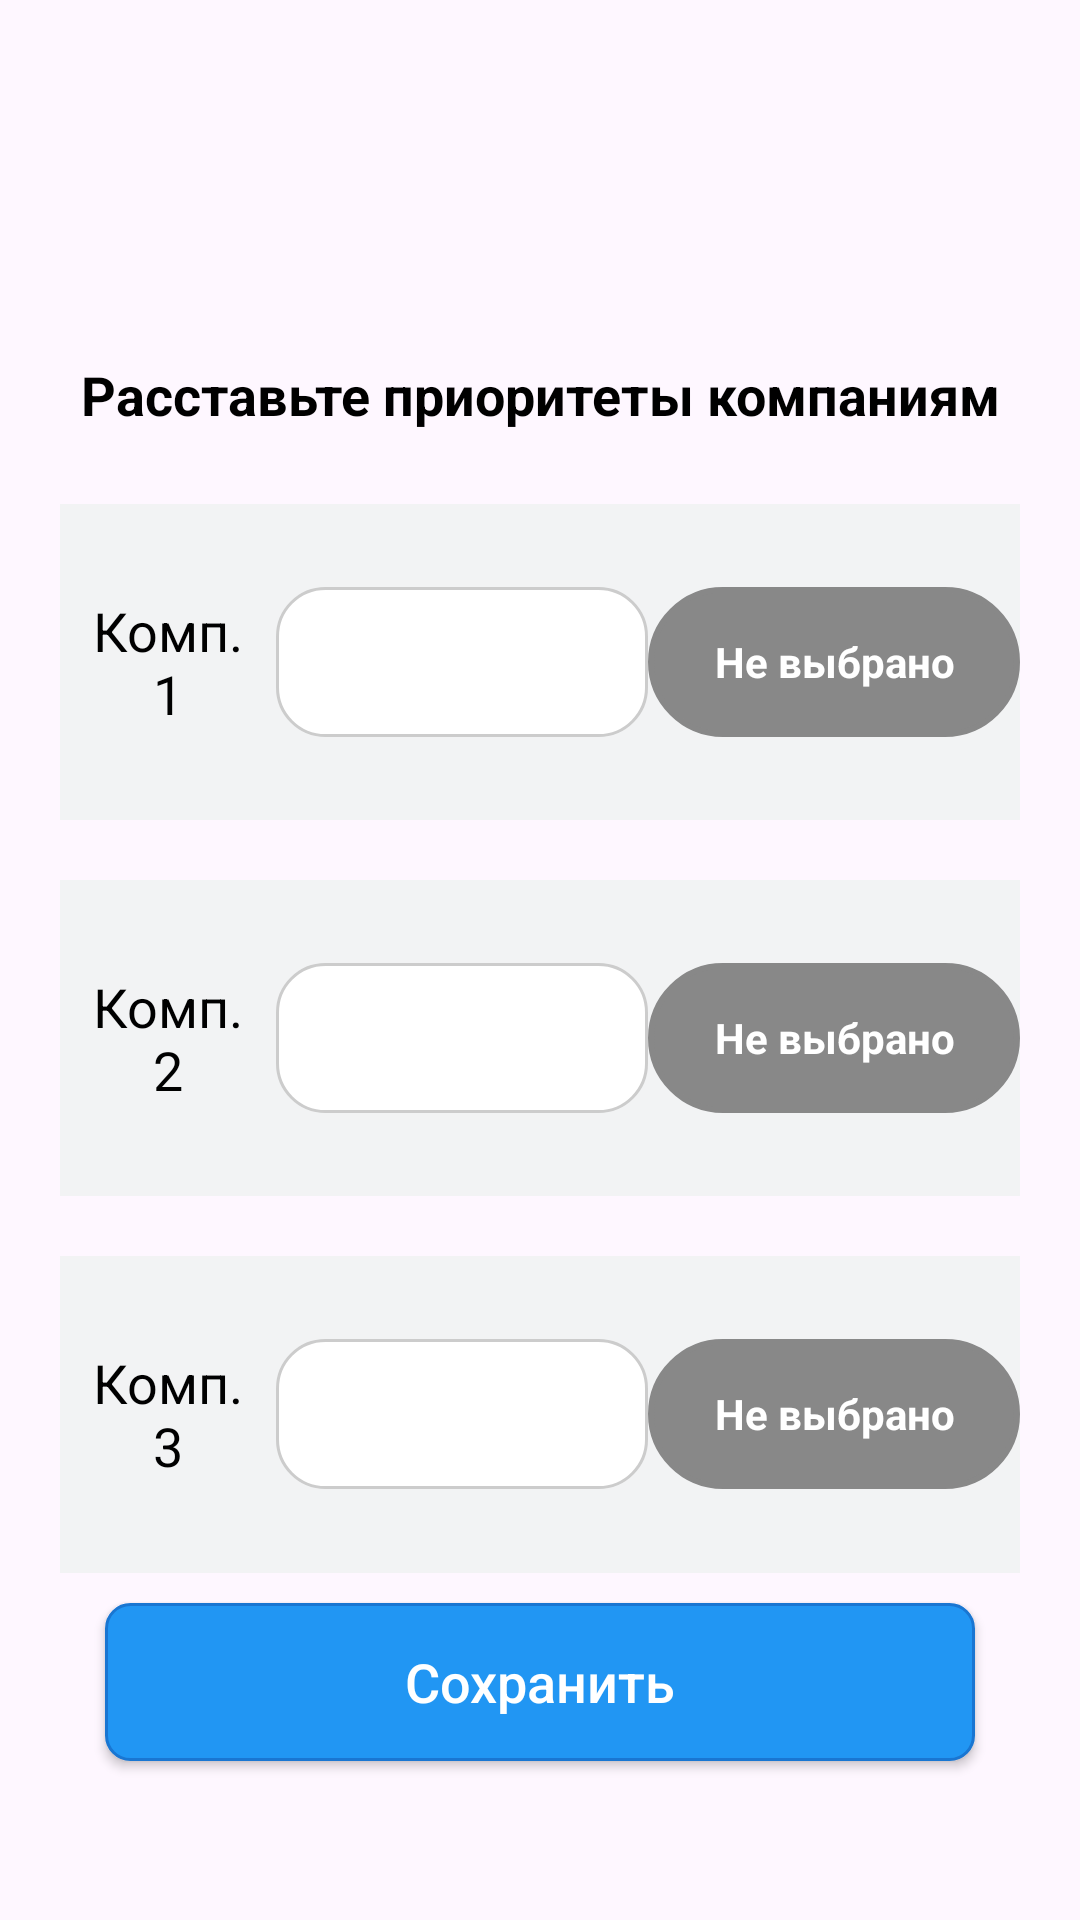

This screen was rendered from an Android layout file. Write that file and the resources it references.
<!-- AndroidManifest.xml: application theme Theme.AppFormLayout -->
<!-- res/layout/activity_company_priorities.xml -->
<?xml version="1.0" encoding="utf-8"?>
<LinearLayout xmlns:android="http://schemas.android.com/apk/res/android"
    xmlns:app="http://schemas.android.com/apk/res-auto"
    xmlns:tools="http://schemas.android.com/tools"
    android:id="@+id/main"
    android:orientation="vertical"
    android:layout_width="match_parent"
    android:layout_height="match_parent"
    tools:context=".CompanyPrioritiesActivity">

    <Space
        android:layout_width="0dp"
        android:layout_height="0dp"
        android:layout_weight="2"/>
    <TextView
        android:layout_width="match_parent"
        android:layout_height="0dp"
        android:layout_weight="1"
        style="@style/StaticMenuText"
        android:text="@string/priorities_choose_hint"/>
    <LinearLayout
        android:layout_width="match_parent"
        android:layout_height="0dp"
        android:layout_weight="2"
        android:orientation="horizontal"
        style="@style/CompanyViewStyle"
        android:gravity="center_vertical">
        <TextView
            android:layout_width="0dp"
            android:layout_height="match_parent"
            android:layout_weight="1"
            style="@style/PrioritiesPlainStaticText"
            android:text="@string/priorities_top_company"/>

        <Spinner
            android:id="@+id/priorities_spinner_top"
            style="@style/SpinnerStyle"
            android:layout_width="0dp"
            android:layout_height="50dp"
            android:layout_weight="2" />

        <TextView
            android:id="@+id/priorities_status_top"
            style="@style/OvalStatusStyle"
            android:layout_width="0dp"
            android:layout_height="50dp"
            android:layout_weight="2"
            android:gravity="center"
            android:text="@string/status_not_selected" />
    </LinearLayout>
    <LinearLayout
        android:layout_width="match_parent"
        android:layout_height="0dp"
        android:layout_weight="2"
        android:orientation="horizontal"
        style="@style/CompanyViewStyle"
        android:gravity="center_vertical">
        <TextView
            android:layout_width="0dp"
            android:layout_height="match_parent"
            android:layout_weight="1"
            style="@style/PrioritiesPlainStaticText"
            android:text="@string/priorities_mid_company"/>

        <Spinner
            android:id="@+id/priorities_spinner_mid"
            style="@style/SpinnerStyle"
            android:layout_width="0dp"
            android:layout_height="50dp"
            android:layout_weight="2" />

        <TextView
            android:id="@+id/prioties_status_mid"
            style="@style/OvalStatusStyle"
            android:layout_width="0dp"
            android:layout_height="50dp"
            android:layout_weight="2"
            android:gravity="center"
            android:text="@string/status_not_selected" />
    </LinearLayout>
    <LinearLayout
        android:layout_width="match_parent"
        android:layout_height="0dp"
        android:layout_weight="2"
        android:orientation="horizontal"
        style="@style/CompanyViewStyle"
        android:gravity="center_vertical">
        <TextView
            android:layout_width="0dp"
            android:layout_height="match_parent"
            android:layout_weight="1"
            style="@style/PrioritiesPlainStaticText"
            android:text="@string/priorities_low_company"/>

        <Spinner
            android:id="@+id/priorities_spinner_low"
            style="@style/SpinnerStyle"
            android:layout_width="0dp"
            android:layout_height="50dp"
            android:layout_weight="2" />

        <TextView
            android:id="@+id/priorities_status_low"
            android:layout_width="0dp"
            android:layout_height="50dp"
            android:layout_weight="2"
            style="@style/OvalStatusStyle"
            android:gravity="center"
            android:text="@string/status_not_selected" />
    </LinearLayout>

    <Button
        android:id="@+id/priorities_btn_save"
        style="@style/ButtonStyle"
        android:layout_width="match_parent"
        android:layout_height="0dp"
        android:layout_weight="1"
        android:text="@string/priorities_save_changes" />
    <Space
        android:layout_width="0dp"
        android:layout_height="0dp"
        android:layout_weight="1"/>
</LinearLayout>
<!-- resources referenced by this layout -->
<resources>
  <string name="priorities_choose_hint">Расставьте приоритеты компаниям</string>
  <string name="priorities_low_company">Комп. 3</string>
  <string name="priorities_mid_company">Комп. 2</string>
  <string name="priorities_save_changes">Сохранить</string>
  <string name="priorities_top_company">Комп. 1</string>
  <string name="status_not_selected">Не выбрано</string>
  <style name="CompanyViewStyle">
          <item name="android:layout_marginLeft">20dp</item>
          <item name="android:layout_marginRight">20dp</item>
          <item name="android:layout_marginTop">10dp</item>
          <item name="android:layout_marginBottom">10dp</item>
          <item name="android:background">@color/gray</item>
      </style>
  <style name="PrioritiesPlainStaticText" parent="PlainText">
          <item name="android:gravity">center</item>
          <item name="android:layout_marginLeft">5dp</item>
          <item name="android:layout_marginRight">5dp</item>
      </style>
  <style name="SpinnerStyle" parent="Widget.AppCompat.Spinner">
          <item name="android:layout_gravity">center</item>
          <item name="android:minHeight">25dp</item>
          <item name="android:background">@drawable/rounded_white_spinner</item>
          <item name="android:spinnerMode">dialog</item>
          <item name="android:paddingLeft">12dp</item>
          <item name="android:paddingRight">12dp</item>
      </style>
  <style name="StaticMenuText" parent="@android:style/TextAppearance.Medium">
          <item name="android:textColor">@color/black</item>
          <item name="android:textStyle">bold</item>
          <item name="android:textSize">18sp</item>
          <item name="android:textAlignment">center</item>
          <item name="android:gravity">center</item>
      </style>
  <style name="Theme.AppFormLayout" parent="Base.Theme.AppFormLayout" />
  <!-- drawable button_background (drawable) -->
  <?xml version="1.0" encoding="utf-8"?>
  <layer-list xmlns:android="http://schemas.android.com/apk/res/android">
      <item>
          <shape android:shape="rectangle">
              <corners android:radius="8dp" />
              <solid android:color="#2196F3" />
              <stroke
                  android:width="1dp"
                  android:color="@color/dark_blue" />
          </shape>
      </item>
  </layer-list>
  <color name="gray">#f2f3f4</color>
  <!-- drawable oval_status_background (drawable) -->
  <?xml version="1.0" encoding="utf-8"?>
  <shape xmlns:android="http://schemas.android.com/apk/res/android"
      android:shape="rectangle">
      <solid android:color="#888888" /> 
      <corners android:radius="50dp" /> 
      <stroke android:width="2dp" android:color="#888888" />
  </shape>
  <style name="PlainText" parent="@android:style/TextAppearance.Medium">
          <item name="android:textColor">@color/black</item>
          <item name="android:textSize">18sp</item>
          <item name="android:textAlignment">center</item>
          <item name="android:layout_gravity">center</item>
          <item name="android:layout_marginLeft">20dp</item>
          <item name="android:layout_marginRight">20dp</item>
      </style>
  <!-- drawable rounded_white_spinner (drawable) -->
  <?xml version="1.0" encoding="utf-8"?>
  <shape xmlns:android="http://schemas.android.com/apk/res/android"
      android:shape="rectangle">
      <corners android:radius="16dp" />  
      <solid android:color="#FFFFFF" />  
      <stroke
          android:width="1dp"
          android:color="#CCCCCC" />     
  </shape>
  <color name="black">#FF000000</color>
  <style name="Base.Theme.AppFormLayout" parent="Theme.Material3.DayNight.NoActionBar">
          
          
      </style>
  <color name="dark_blue">#1976D2</color>
</resources>
